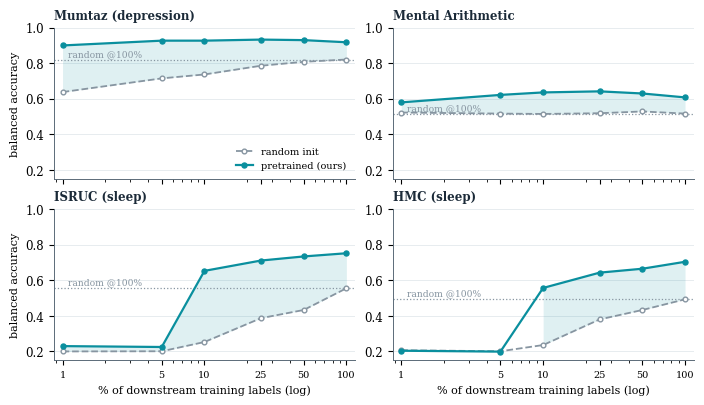

Source code (Python):
#!/usr/bin/env python3
"""Label-efficiency figure -> label_efficiency.pdf.

Frozen-feature probe trained on a fraction of downstream labels: pretrained
(ours, ~2500h subset, converged ckpt) vs random-init encoder, identical splits.
Four panels: Mumtaz + Mental Arithmetic (linear probe), ISRUC + HMC (seq2seq).

Numbers are from eval_label_efficiency{,_seq2seq}.py on
sub2100_2500h_matched/checkpoint_ep16. Re-run and paste here to update.
"""
import numpy as np
import matplotlib
matplotlib.use("Agg")
import matplotlib.pyplot as plt

FR = np.array([0.01, 0.05, 0.10, 0.25, 0.50, 1.00])
DATA = {
    "Mumtaz (depression)": dict(
        pre=[0.899, 0.926, 0.926, 0.932, 0.929, 0.917],
        rnd=[0.637, 0.714, 0.736, 0.785, 0.807, 0.820]),
    "Mental Arithmetic": dict(
        pre=[0.579, 0.621, 0.635, 0.641, 0.629, 0.607],
        rnd=[0.522, 0.516, 0.514, 0.518, 0.528, 0.516]),
    "ISRUC (sleep)": dict(
        pre=[0.229, 0.224, 0.652, 0.710, 0.733, 0.751],
        rnd=[0.199, 0.200, 0.252, 0.386, 0.432, 0.554]),
    "HMC (sleep)": dict(
        pre=[0.203, 0.198, 0.556, 0.642, 0.664, 0.703],
        rnd=[0.206, 0.200, 0.235, 0.379, 0.432, 0.492]),
}

ACC, RND, INK = "#0A8F9E", "#8795A1", "#1B2A38"
plt.rcParams.update({
    "font.family": "serif", "font.size": 8.5,
    "axes.edgecolor": "#5b6b78", "axes.linewidth": 0.7,
})

fig, axes = plt.subplots(2, 2, figsize=(7.0, 4.0), sharex=True)
for ax, (title, d) in zip(axes.ravel(), DATA.items()):
    pre, rnd = np.array(d["pre"]), np.array(d["rnd"])
    ax.fill_between(FR, rnd, pre, where=pre >= rnd, color=ACC, alpha=0.13, lw=0)
    ax.axhline(rnd[-1], ls=":", lw=0.9, color=RND, zorder=1)
    ax.text(0.011, rnd[-1] + 0.008, "random @100%", color=RND,
            fontsize=6.6, va="bottom")
    ax.plot(FR, rnd, "--", color=RND, lw=1.3, marker="o", ms=3.4,
            mfc="white", mec=RND, mew=1.0, label="random init", zorder=3)
    ax.plot(FR, pre, "-", color=ACC, lw=1.6, marker="o", ms=3.6,
            mfc=ACC, mec=ACC, label="pretrained (ours)", zorder=4)
    ax.set_xscale("log")
    ax.set_xticks(FR)
    ax.set_xticklabels(["1", "5", "10", "25", "50", "100"], fontsize=7)
    ax.set_title(title, fontsize=8.5, loc="left", color=INK, fontweight="bold")
    ax.grid(True, which="major", axis="y", color="#E3E9ED", lw=0.6)
    ax.set_axisbelow(True)
    for s in ("top", "right"):
        ax.spines[s].set_visible(False)
    ax.margins(x=0.03)
    ax.set_ylim(0.15, 1.0)

for ax in axes[:, 0]:
    ax.set_ylabel("balanced accuracy", fontsize=8)
for ax in axes[1, :]:
    ax.set_xlabel("% of downstream training labels (log)", fontsize=8)
axes[0, 0].legend(loc="lower right", fontsize=7, frameon=False, handlelength=1.8)
fig.tight_layout(pad=0.6)
fig.savefig("label_efficiency.pdf", bbox_inches="tight")
print("wrote label_efficiency.pdf")
